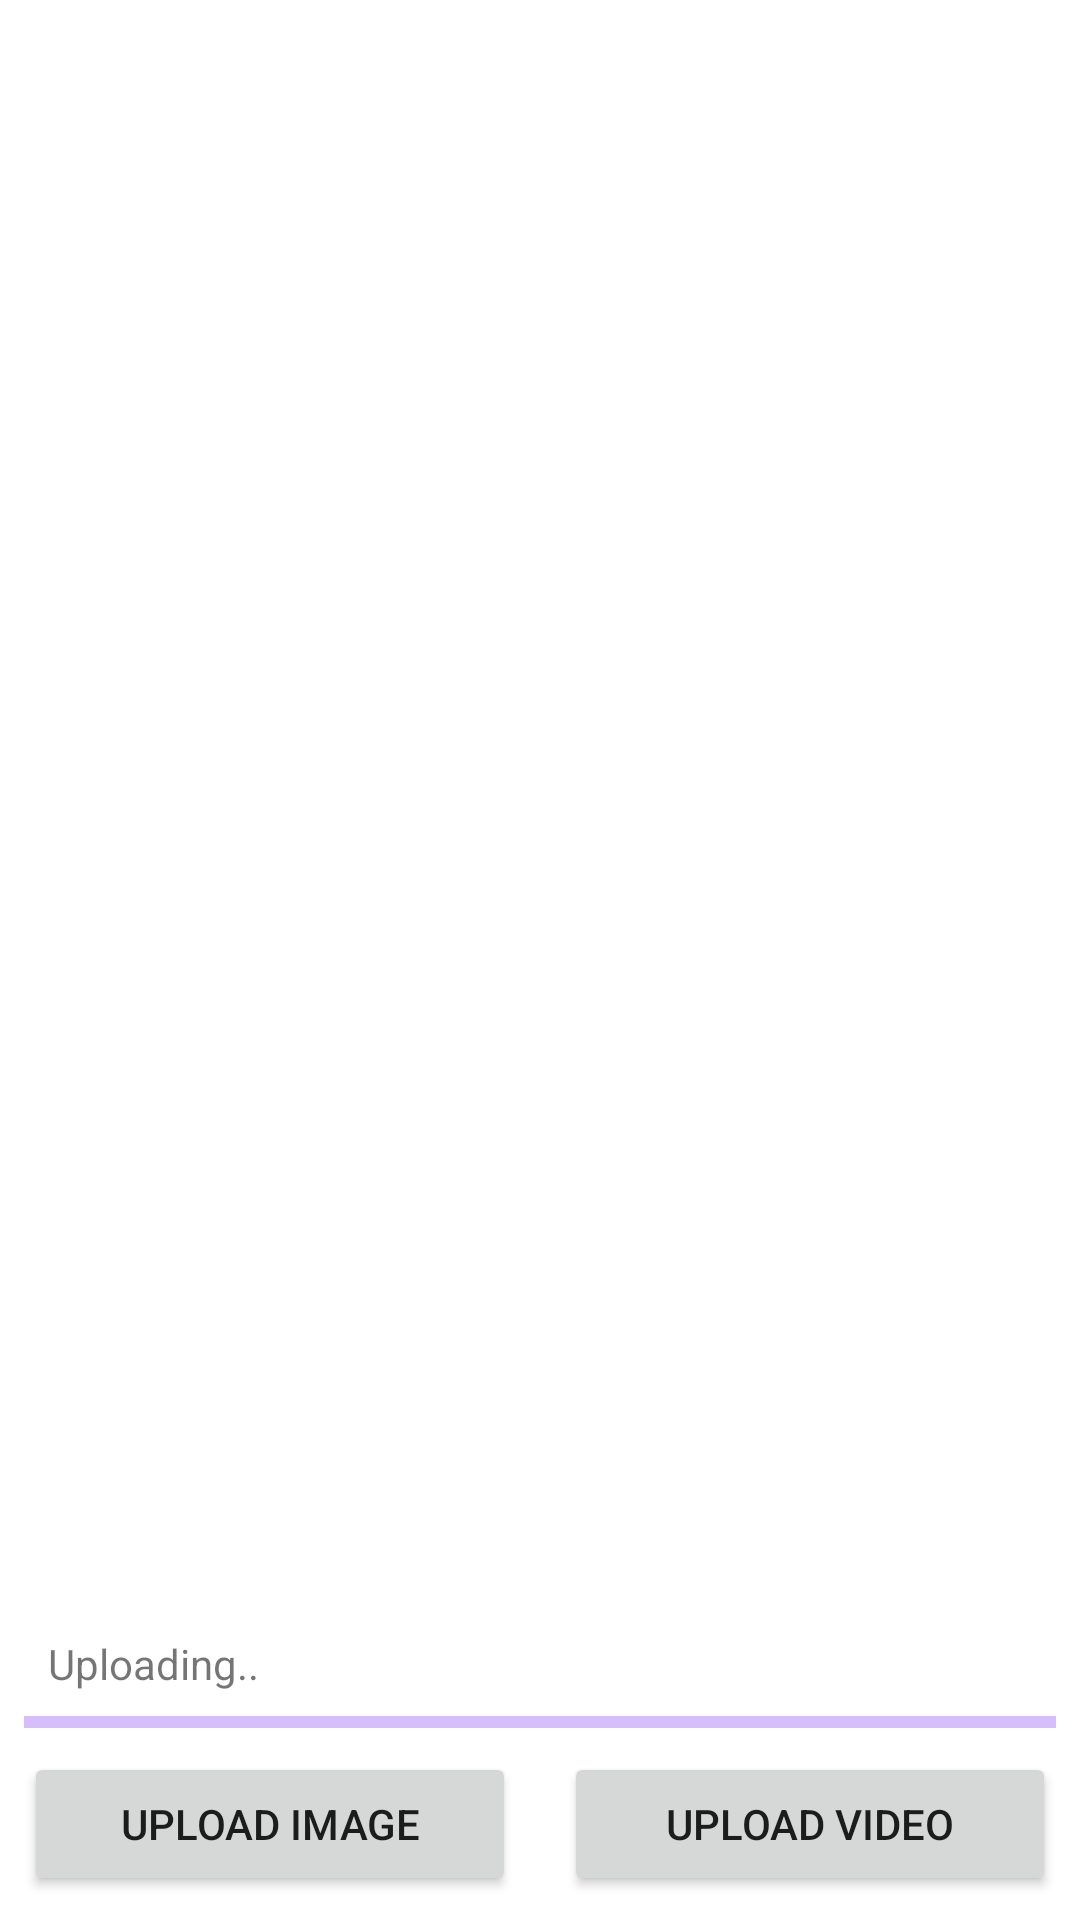

This screen was rendered from an Android layout file. Write that file and the resources it references.
<!-- AndroidManifest.xml: application theme Theme.ShortVideoDemo -->
<!-- res/layout/activity_post.xml -->
<?xml version="1.0" encoding="utf-8"?>
<androidx.constraintlayout.widget.ConstraintLayout xmlns:android="http://schemas.android.com/apk/res/android"
    android:layout_width="match_parent"
    android:layout_height="match_parent"
    xmlns:app="http://schemas.android.com/apk/res-auto"
    xmlns:tools="http://schemas.android.com/tools">

    <ImageView android:id="@+id/preview"
        android:layout_width="0dp"
        android:layout_height="0dp"
        android:padding="4dp"
        app:layout_constraintStart_toStartOf="parent"
        app:layout_constraintEnd_toEndOf="parent"
        app:layout_constraintTop_toTopOf="parent"
        app:layout_constraintDimensionRatio="H,1:1"
        tools:src="@tools:sample/backgrounds/scenic" />

    <LinearLayout android:orientation="vertical"
        android:id="@+id/progress_container"
        android:layout_width="match_parent"
        android:layout_height="wrap_content"
        android:layout_margin="8dp"
        app:layout_constraintStart_toStartOf="parent"
        app:layout_constraintEnd_toEndOf="parent"
        app:layout_constraintBottom_toTopOf="@id/upload_image" >

        <TextView android:id="@+id/progress_title"
            android:layout_width="wrap_content"
            android:layout_height="wrap_content"
            android:padding="8dp"
            android:text="Uploading.."/>

        <com.google.android.material.progressindicator.LinearProgressIndicator
            android:id="@+id/linearProgress"
            android:layout_width="match_parent"
            android:layout_height="wrap_content"
            android:indeterminate="false" />

    </LinearLayout>

    <Button android:id="@+id/upload_image"
        android:layout_width="0dp"
        android:layout_height="wrap_content"
        android:layout_margin="8dp"
        android:text="UPLOAD IMAGE"
        app:layout_constraintStart_toStartOf="parent"
        app:layout_constraintBottom_toBottomOf="parent"
        app:layout_constraintEnd_toStartOf="@id/upload_video" />

    <Button android:id="@+id/upload_video"
        android:layout_width="0dp"
        android:layout_height="wrap_content"
        android:layout_margin="8dp"
        android:text="UPLOAD VIDEO"
        app:layout_constraintStart_toEndOf="@id/upload_image"
        app:layout_constraintBottom_toBottomOf="parent"
        app:layout_constraintEnd_toEndOf="parent" />

</androidx.constraintlayout.widget.ConstraintLayout>
<!-- resources referenced by this layout -->
<resources>
  <style name="Theme.ShortVideoDemo" parent="Theme.MaterialComponents.DayNight.DarkActionBar">
          
          <item name="colorPrimary">@color/purple_500</item>
          <item name="colorPrimaryVariant">@color/purple_700</item>
          <item name="colorOnPrimary">@color/white</item>
          
          <item name="colorSecondary">@color/teal_200</item>
          <item name="colorSecondaryVariant">@color/teal_700</item>
          <item name="colorOnSecondary">@color/black</item>
          
          <item name="android:statusBarColor" tools:targetApi="l">?attr/colorPrimaryVariant</item>
          
      </style>
  <!-- not gathered from this repository: default colours our renderer supplied (Android Studio template values) -->
  <color name="purple_500">#FF6200EE</color>
  <color name="purple_700">#FF3700B3</color>
  <color name="teal_200">#FF03DAC5</color>
  <color name="teal_700">#FF018786</color>
  <color name="black">#FF000000</color>
  <color name="white">#FFFFFFFF</color>
</resources>
